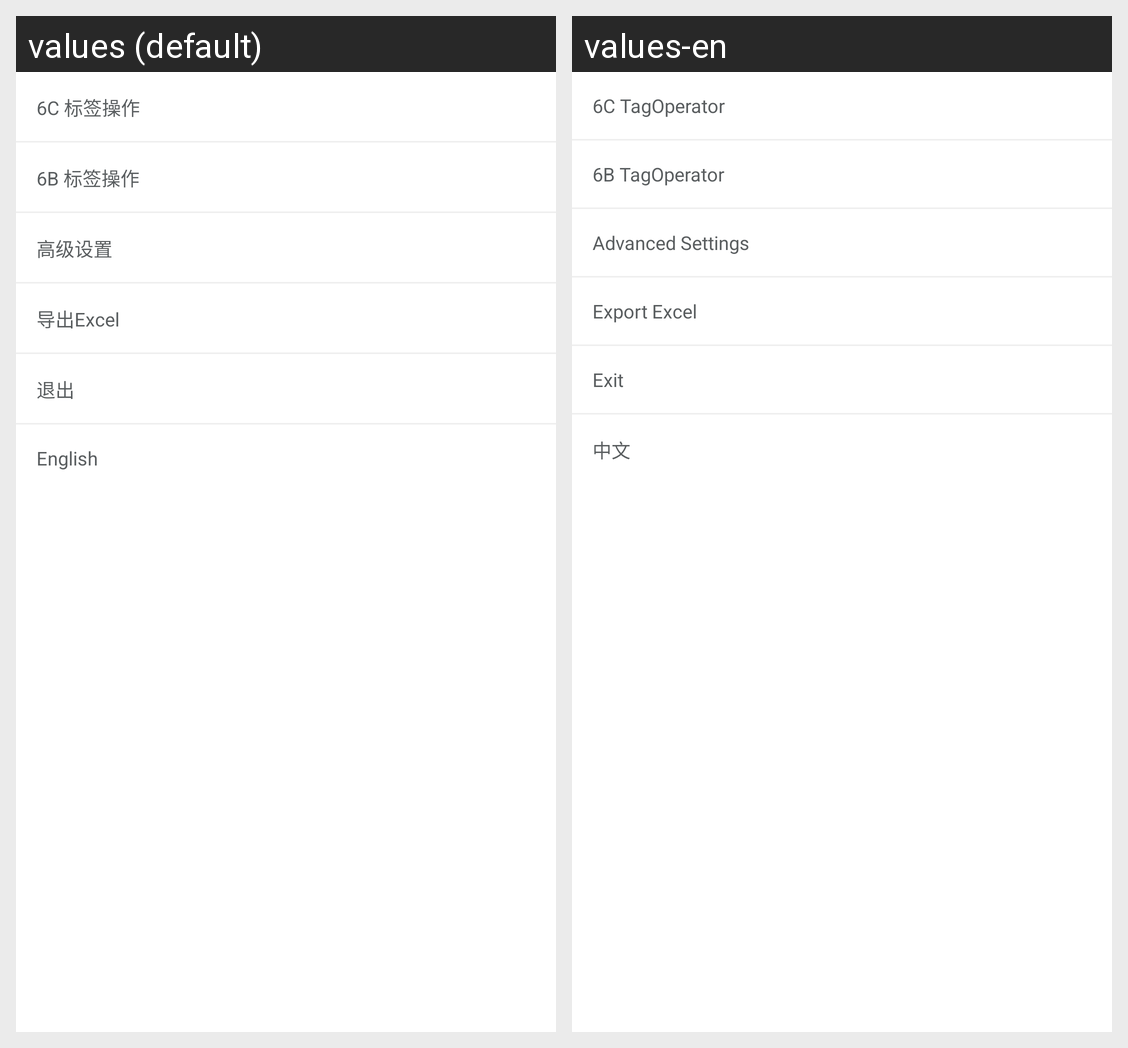

Here is an Android app screen in its default locale and in the app's own translations. Write out the translated-string differences for the strings that appear on this screen.
Android screen res/layout/popup_menu.xml rendered under 2 locales, left to right: values (default), values-en. Device: Nexus 5 (rendered at 1080×1920; each locale shown at half size, 540×960, under a caption strip naming it); theme Theme.MaterialComponents.DayNight.NoActionBar.
Strings drawn on this screen, with the default value and each locale's value (text and hints the layout hard-codes, and strings that could not be matched under every locale, appear in the picture but are not listed):

item_1
  values: 6C 标签操作
  values-en: 6C TagOperator

item_2
  values: 6B 标签操作
  values-en: 6B TagOperator

item_3
  values: 高级设置
  values-en: Advanced Settings

item_add1
  values: 导出Excel
  values-en: Export Excel

item_4
  values: 退出
  values-en: Exit

language
  values: English
  values-en: 中文
